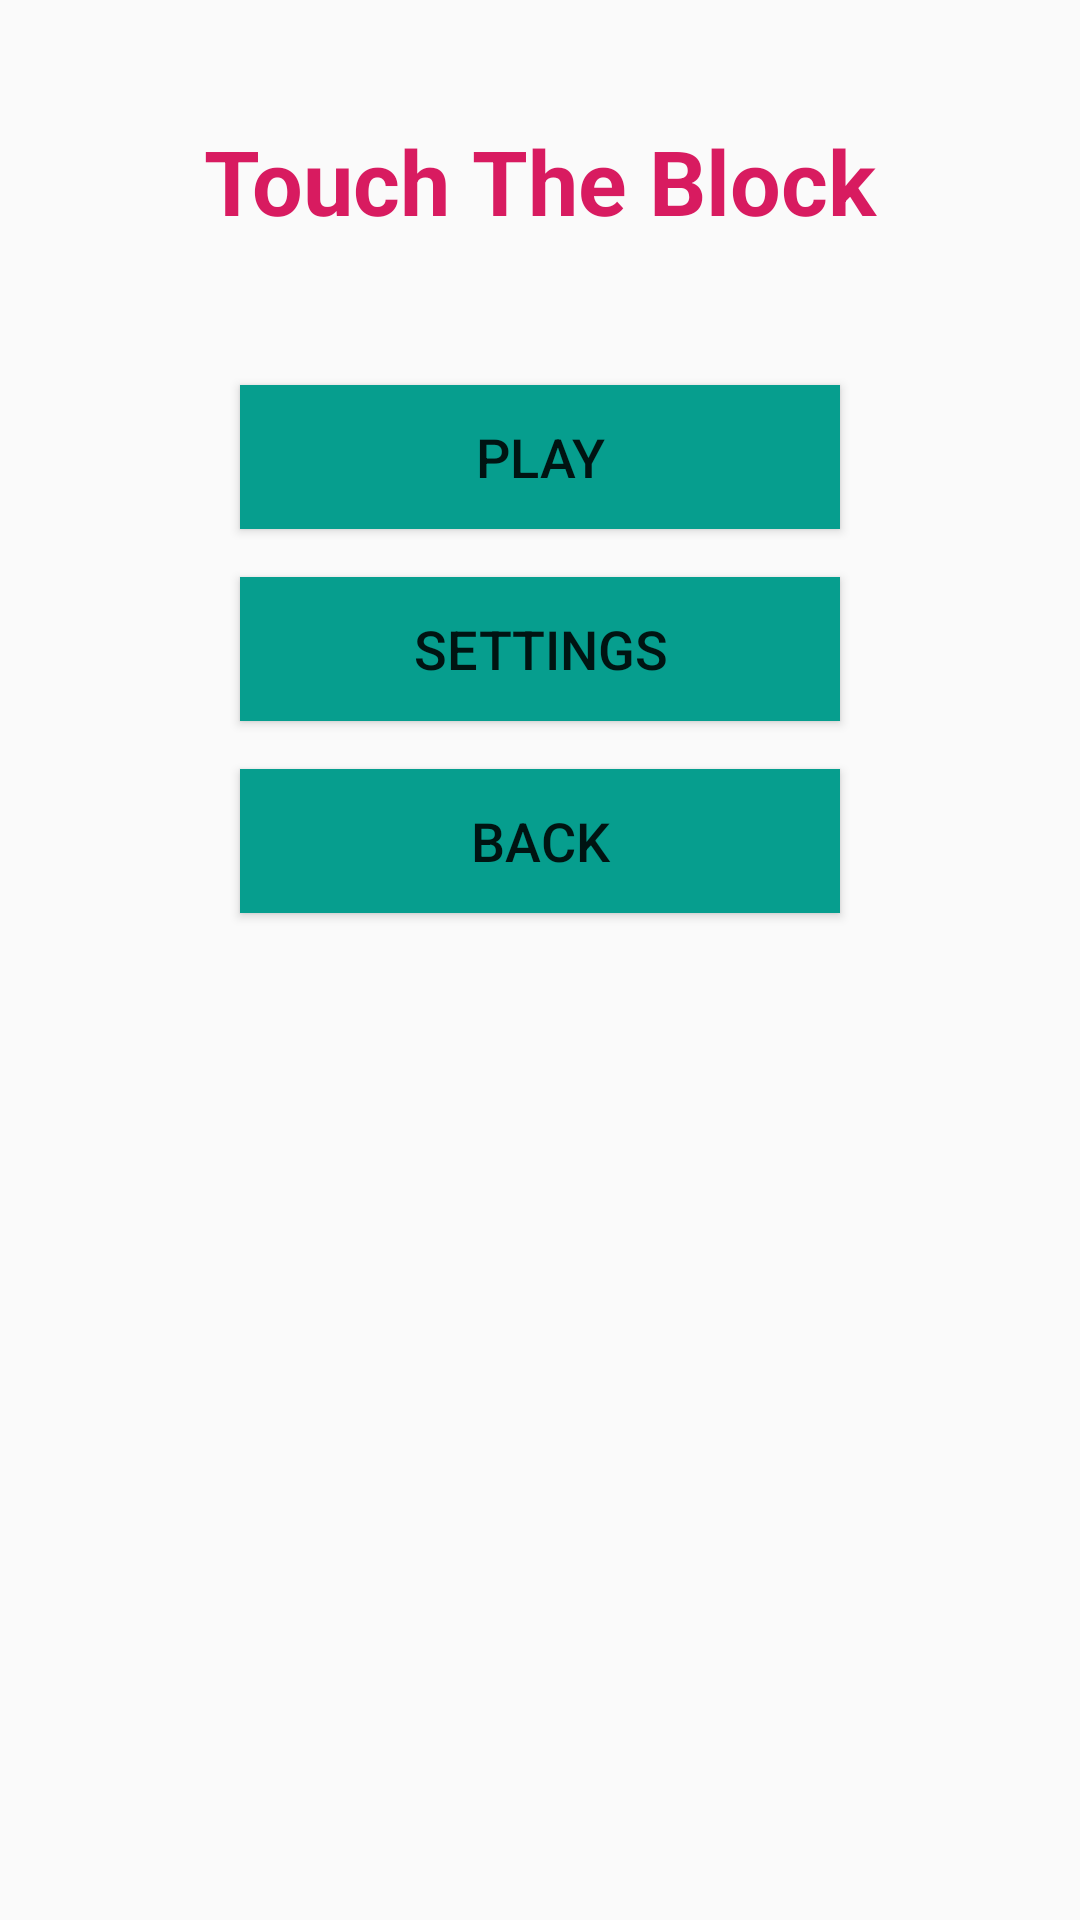

The Android layout XML behind this screen, and the referenced resources:
<!-- AndroidManifest.xml: application theme AppTheme -->
<!-- res/layout/activity_ttb.xml -->
<?xml version="1.0" encoding="utf-8"?>
<LinearLayout xmlns:android="http://schemas.android.com/apk/res/android"
    xmlns:tools="http://schemas.android.com/tools"
    android:id="@+id/ttb_act"
    android:layout_width="match_parent"
    android:layout_height="match_parent"
    android:gravity="top"
    android:orientation="vertical"
    tools:context=".TTBActivity">

        <TextView
            android:id="@+id/textv_title_ttb"
            android:layout_width="match_parent"
            android:layout_height="wrap_content"
            android:layout_margin="40dp"
            android:text="@string/str_title_ttb"
            android:textAlignment="center"
            android:textColor="@color/colorAccent"
            android:textSize="30sp"
            android:textStyle="bold" />

        <Button
            android:id="@+id/btn_play_ttb"
            android:layout_width="match_parent"
            android:layout_height="wrap_content"
            android:layout_marginHorizontal="80dp"
            android:layout_marginVertical="8dp"
            android:background="@color/colorPrimary"
            android:text="@string/str_play_ttb"
            android:textSize="18sp" />

        <Button
            android:id="@+id/btn_settings_ttb"
            android:layout_width="match_parent"
            android:layout_height="wrap_content"
            android:layout_marginHorizontal="80dp"
            android:layout_marginVertical="8dp"
            android:background="@color/colorPrimary"
            android:text="@string/str_settings"
            android:textSize="18sp" />

        <Button
            android:id="@+id/btn_back_ttb"
            android:layout_width="match_parent"
            android:layout_height="wrap_content"
            android:layout_marginHorizontal="80dp"
            android:layout_marginVertical="8dp"
            android:background="@color/colorPrimary"
            android:text="@string/str_back"
            android:textSize="18sp" />
</LinearLayout>
<!-- resources referenced by this layout -->
<resources>
  <color name="colorAccent">#D81B60</color>
  <color name="colorPrimary">#069E8E</color>
  <string name="str_back">Back</string>
  <string name="str_play_ttb">Play</string>
  <string name="str_settings">Settings</string>
  <string name="str_title_ttb">Touch The Block</string>
  <style name="AppTheme" parent="Theme.AppCompat.DayNight">
          
          <item name="colorPrimary">@color/colorPrimary</item>
          <item name="colorPrimaryDark">@color/colorPrimary</item>
          <item name="colorAccent">@color/colorAccent</item>
      </style>
</resources>
